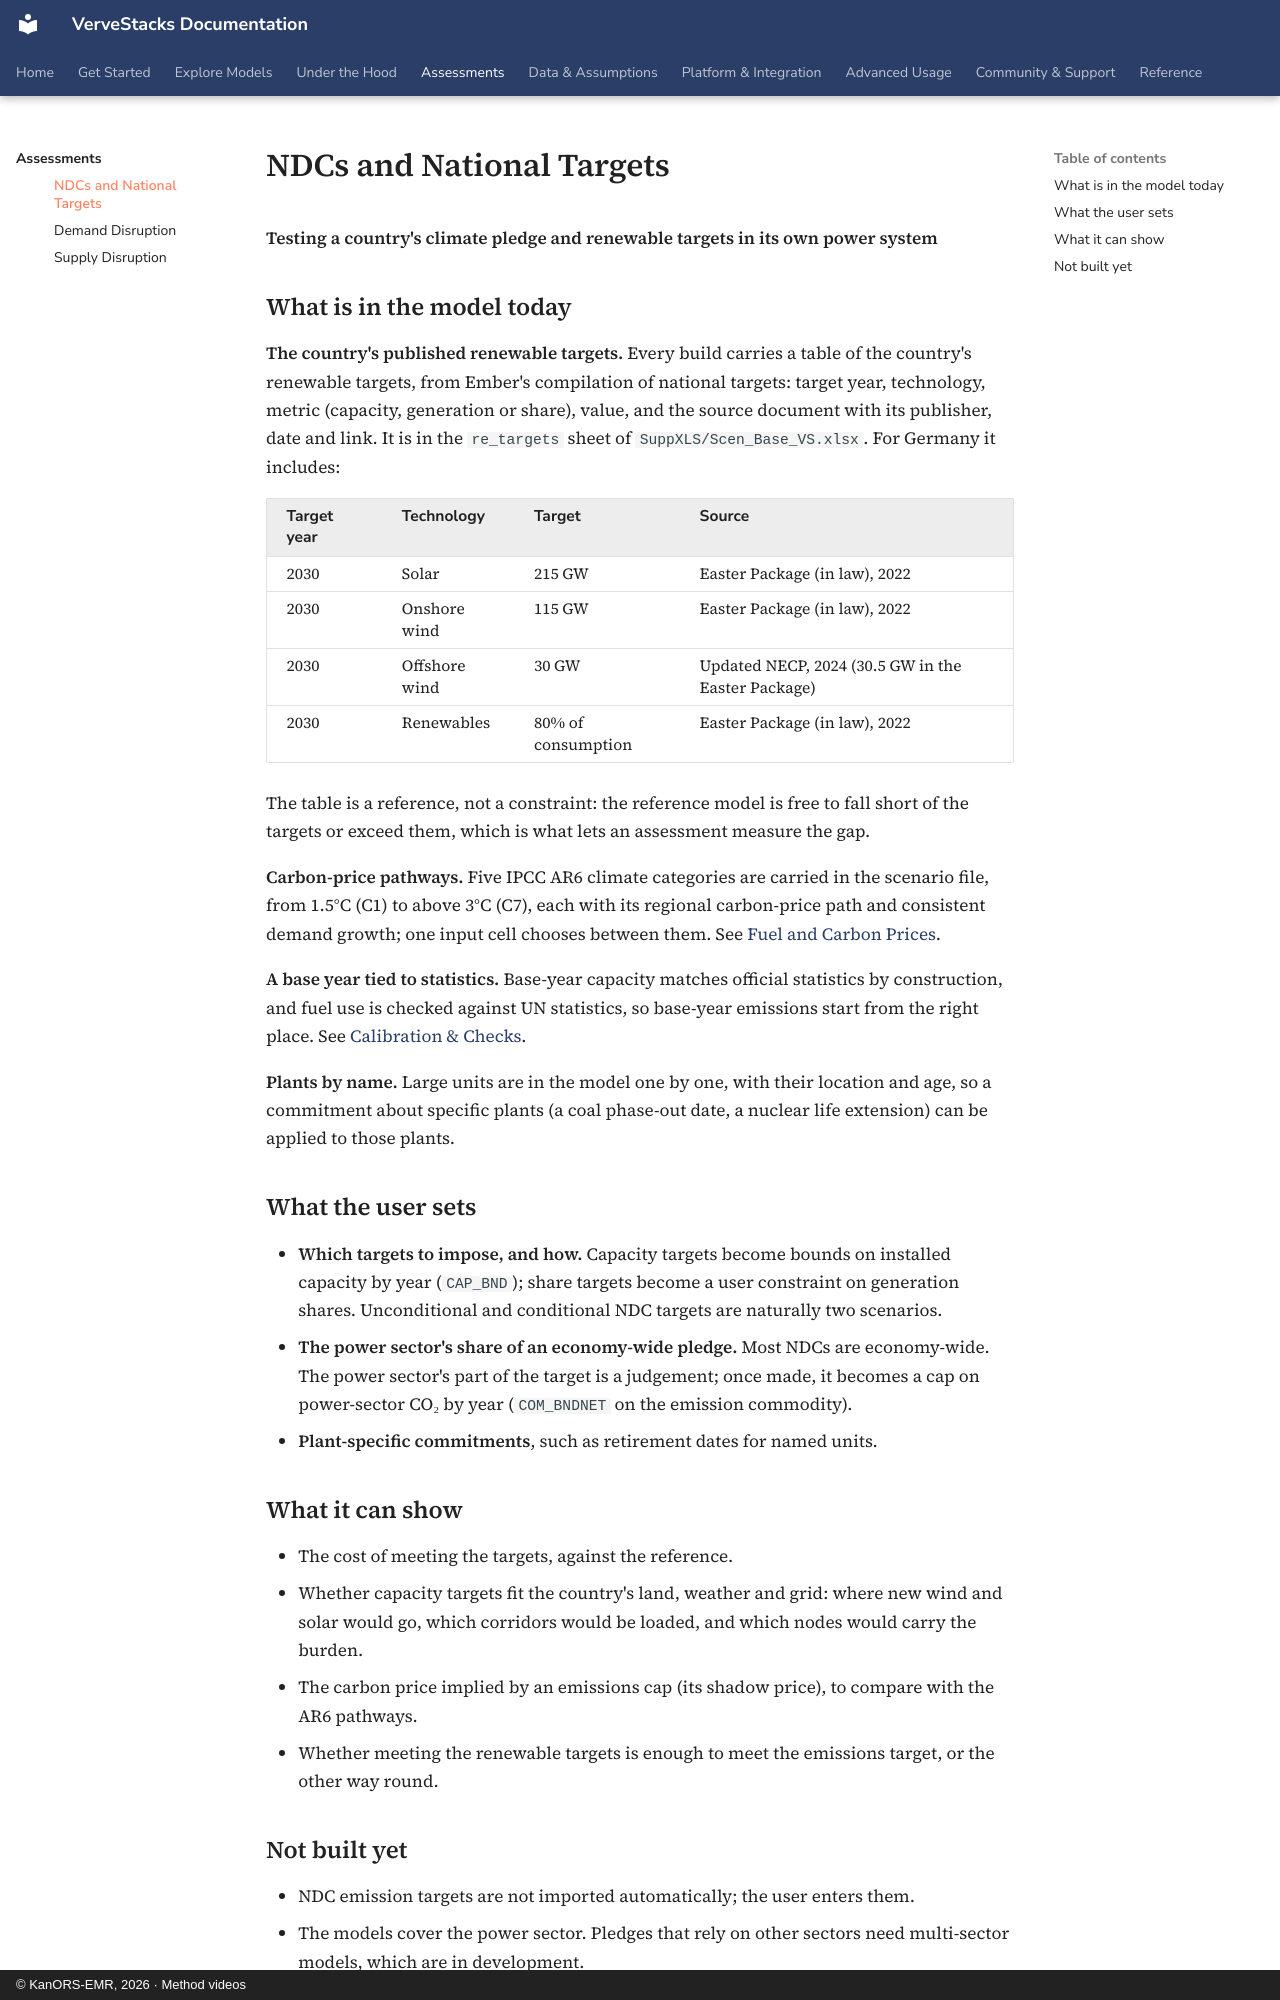

repository: kanors-emr/VerveStacks-docs · page: assessments/ndc/index.html · generator: mkdocs · copyright: © KanORS-EMR, 2026 · Method videos

# NDCs and National Targets

**Testing a country's climate pledge and renewable targets in its own power system**

## What is in the model today

**The country's published renewable targets.** Every build carries a table of the country's renewable targets, from Ember's compilation of national targets: target year, technology, metric (capacity, generation or share), value, and the source document with its publisher, date and link. It is in the `re_targets` sheet of `SuppXLS/Scen_Base_VS.xlsx`. For Germany it includes:

| Target year | Technology | Target | Source |
|---|---|---|---|
| 2030 | Solar | 215 GW | Easter Package (in law), 2022 |
| 2030 | Onshore wind | 115 GW | Easter Package (in law), 2022 |
| 2030 | Offshore wind | 30 GW | Updated NECP, 2024 (30.5 GW in the Easter Package) |
| 2030 | Renewables | 80% of consumption | Easter Package (in law), 2022 |

The table is a reference, not a constraint: the reference model is free to fall short of the targets or exceed them, which is what lets an assessment measure the gap.

**Carbon-price pathways.** Five IPCC AR6 climate categories are carried in the scenario file, from 1.5°C (C1) to above 3°C (C7), each with its regional carbon-price path and consistent demand growth; one input cell chooses between them. See [Fuel and Carbon Prices](../methods/demands-and-prices.md).

**A base year tied to statistics.** Base-year capacity matches official statistics by construction, and fuel use is checked against UN statistics, so base-year emissions start from the right place. See [Calibration & Checks](../data-assumptions/calibration.md).

**Plants by name.** Large units are in the model one by one, with their location and age, so a commitment about specific plants (a coal phase-out date, a nuclear life extension) can be applied to those plants.

## What the user sets

- **Which targets to impose, and how.** Capacity targets become bounds on installed capacity by year (`CAP_BND`); share targets become a user constraint on generation shares. Unconditional and conditional NDC targets are naturally two scenarios.
- **The power sector's share of an economy-wide pledge.** Most NDCs are economy-wide. The power sector's part of the target is a judgement; once made, it becomes a cap on power-sector CO₂ by year (`COM_BNDNET` on the emission commodity).
- **Plant-specific commitments**, such as retirement dates for named units.

## What it can show

- The cost of meeting the targets, against the reference.
- Whether capacity targets fit the country's land, weather and grid: where new wind and solar would go, which corridors would be loaded, and which nodes would carry the burden.
- The carbon price implied by an emissions cap (its shadow price), to compare with the AR6 pathways.
- Whether meeting the renewable targets is enough to meet the emissions target, or the other way round.
